Labelled photos from "200", an image-classification folder in internet-of-production/microstructure-deep-generative-models. The possible labels are: fine grain 0, fine grain 1, fine grain 2, middle grain 3, middle grain 4, middle grain 5, coarse grain 6, coarse grain 7, coarse grain 8.

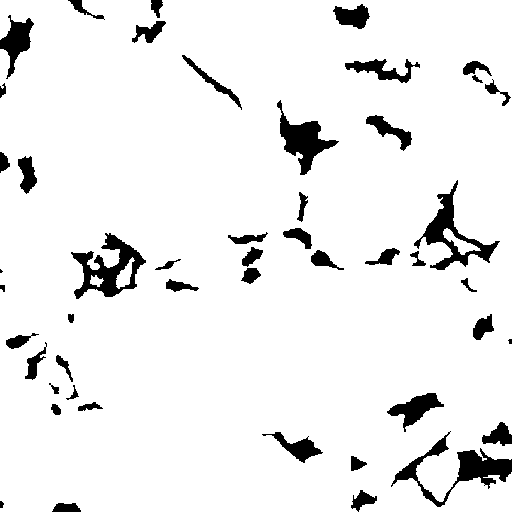
Label: coarse grain 7

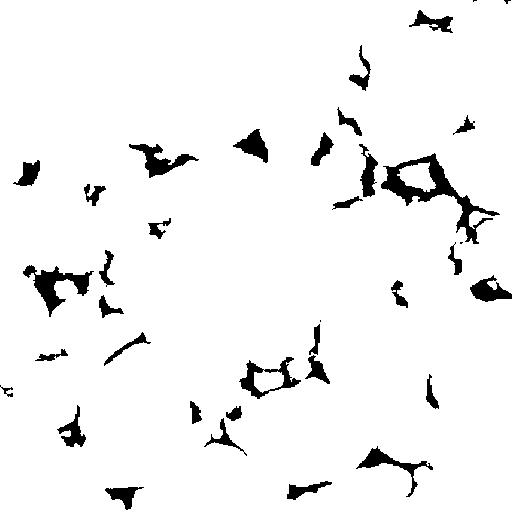
Label: middle grain 5

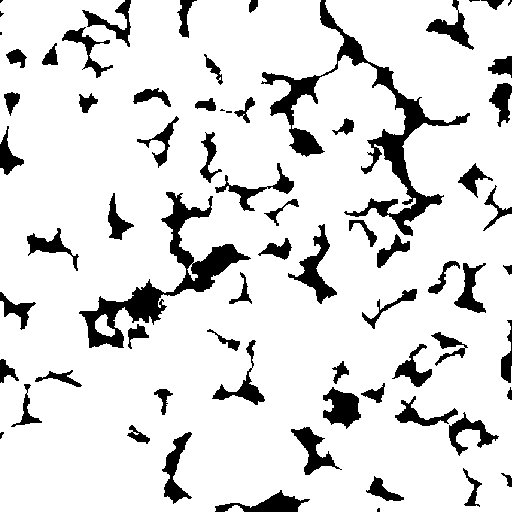
Label: fine grain 0

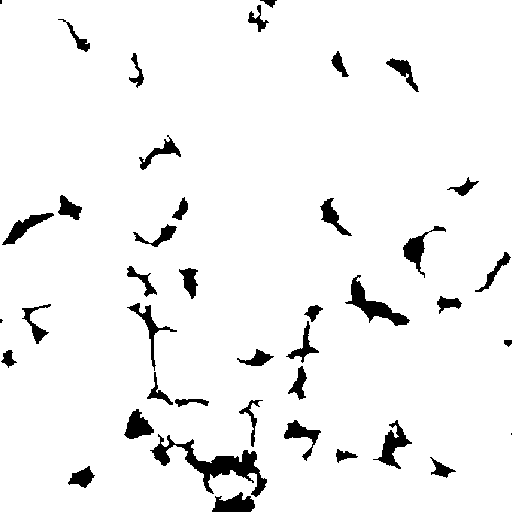
Label: coarse grain 8

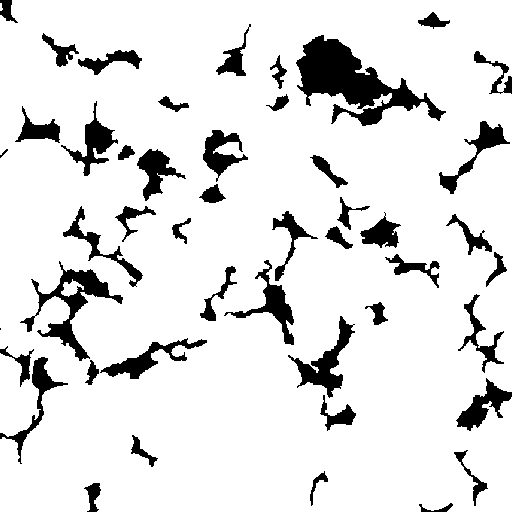
Label: middle grain 3

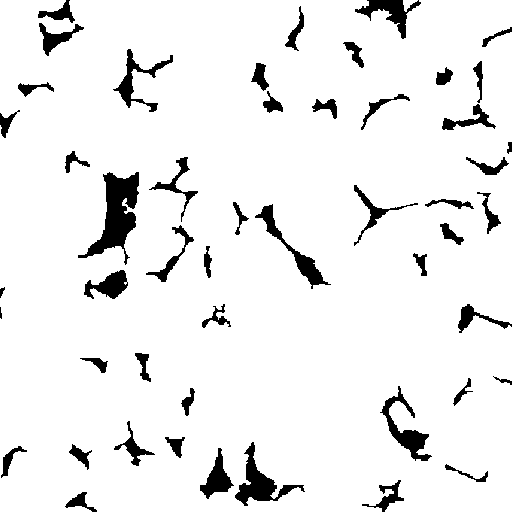
Label: fine grain 1
